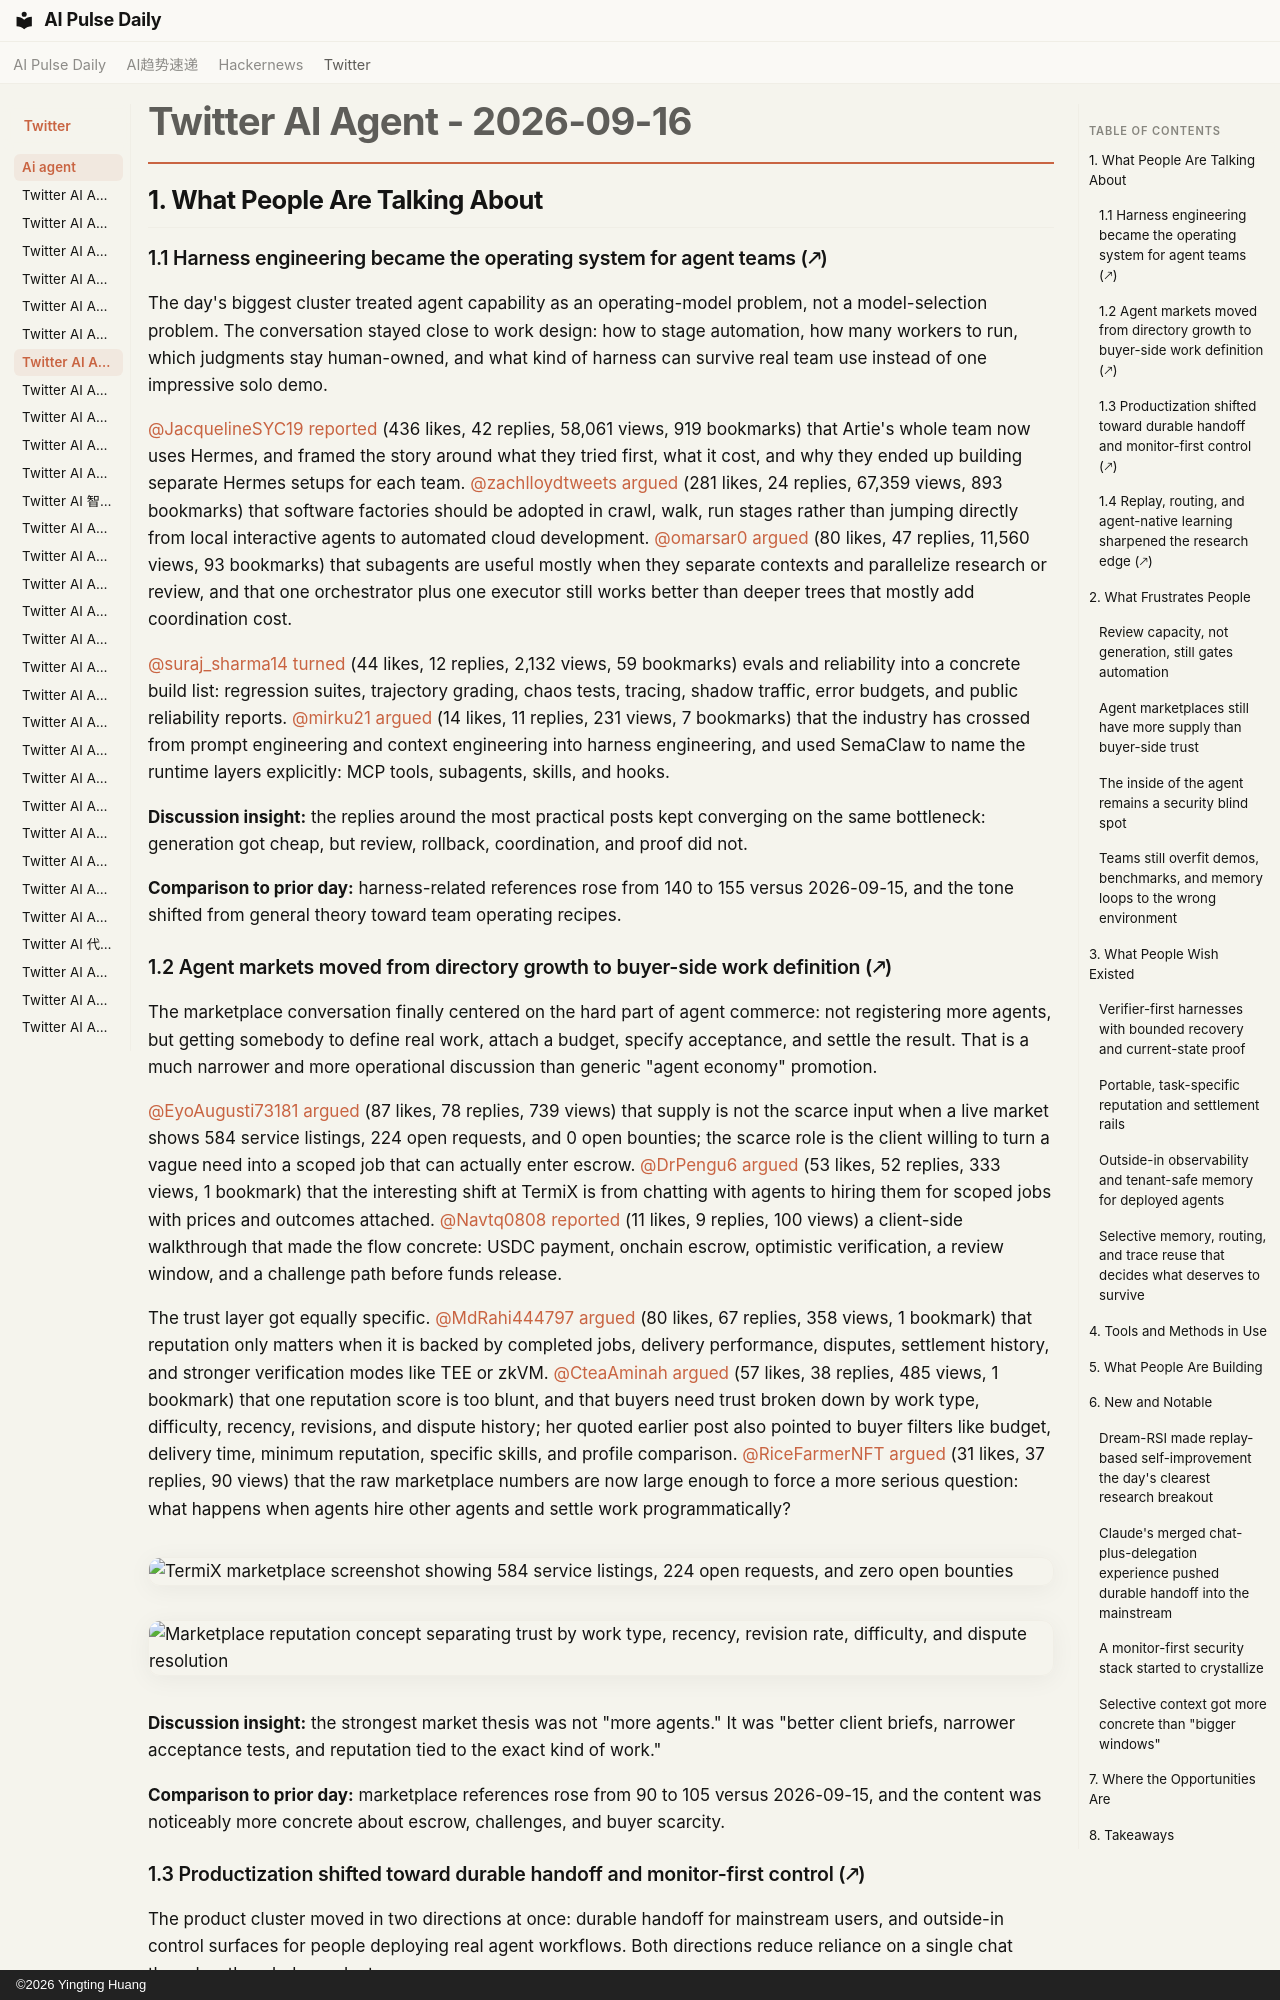

repository: vibewatch/vibewatch.github.io · page: twitter/ai-agent/2026-09-16/index.html · generator: mkdocs · copyright: ©2026 Yingting Huang

# Twitter AI Agent - 2026-09-16

## 1. What People Are Talking About

### 1.1 Harness engineering became the operating system for agent teams (🡕)
The day's biggest cluster treated agent capability as an operating-model problem, not a model-selection problem. The conversation stayed close to work design: how to stage automation, how many workers to run, which judgments stay human-owned, and what kind of harness can survive real team use instead of one impressive solo demo.

[@JacquelineSYC19](https://x.com/JacquelineSYC19) [reported](https://x.com/JacquelineSYC19/status/2100262432413528336) (436 likes, 42 replies, 58,061 views, 919 bookmarks) that Artie's whole team now uses Hermes, and framed the story around what they tried first, what it cost, and why they ended up building separate Hermes setups for each team. [@zachlloydtweets](https://x.com/zachlloydtweets) [argued](https://x.com/zachlloydtweets/status/2099941244063432720) (281 likes, 24 replies, 67,359 views, 893 bookmarks) that software factories should be adopted in crawl, walk, run stages rather than jumping directly from local interactive agents to automated cloud development. [@omarsar0](https://x.com/omarsar0) [argued](https://x.com/omarsar0/status/2100219606405431391) (80 likes, 47 replies, 11,560 views, 93 bookmarks) that subagents are useful mostly when they separate contexts and parallelize research or review, and that one orchestrator plus one executor still works better than deeper trees that mostly add coordination cost.

[@suraj_sharma14](https://x.com/suraj_sharma14) [turned](https://x.com/suraj_sharma14/status/2100200529507082385) (44 likes, 12 replies, 2,132 views, 59 bookmarks) evals and reliability into a concrete build list: regression suites, trajectory grading, chaos tests, tracing, shadow traffic, error budgets, and public reliability reports. [@mirku21](https://x.com/mirku21) [argued](https://x.com/mirku21/status/2099951672563061045) (14 likes, 11 replies, 231 views, 7 bookmarks) that the industry has crossed from prompt engineering and context engineering into harness engineering, and used SemaClaw to name the runtime layers explicitly: MCP tools, subagents, skills, and hooks.

**Discussion insight:** the replies around the most practical posts kept converging on the same bottleneck: generation got cheap, but review, rollback, coordination, and proof did not.

**Comparison to prior day:** harness-related references rose from 140 to 155 versus 2026-09-15, and the tone shifted from general theory toward team operating recipes.

### 1.2 Agent markets moved from directory growth to buyer-side work definition (🡕)
The marketplace conversation finally centered on the hard part of agent commerce: not registering more agents, but getting somebody to define real work, attach a budget, specify acceptance, and settle the result. That is a much narrower and more operational discussion than generic "agent economy" promotion.

[@EyoAugusti73181](https://x.com/EyoAugusti73181) [argued](https://x.com/EyoAugusti73181/status/2100303971218837907) (87 likes, 78 replies, 739 views) that supply is not the scarce input when a live market shows 584 service listings, 224 open requests, and 0 open bounties; the scarce role is the client willing to turn a vague need into a scoped job that can actually enter escrow. [@DrPengu6](https://x.com/DrPengu6) [argued](https://x.com/DrPengu6/status/2100014983006335035) (53 likes, 52 replies, 333 views, 1 bookmark) that the interesting shift at TermiX is from chatting with agents to hiring them for scoped jobs with prices and outcomes attached. [@Navtq0808](https://x.com/Navtq0808) [reported](https://x.com/Navtq0808/status/2100213984922329448) (11 likes, 9 replies, 100 views) a client-side walkthrough that made the flow concrete: USDC payment, onchain escrow, optimistic verification, a review window, and a challenge path before funds release.

The trust layer got equally specific. [@MdRahi444797](https://x.com/MdRahi444797) [argued](https://x.com/MdRahi444797/status/2100147247686017237) (80 likes, 67 replies, 358 views, 1 bookmark) that reputation only matters when it is backed by completed jobs, delivery performance, disputes, settlement history, and stronger verification modes like TEE or zkVM. [@CteaAminah](https://x.com/CteaAminah) [argued](https://x.com/CteaAminah/status/2099979292826628410) (57 likes, 38 replies, 485 views, 1 bookmark) that one reputation score is too blunt, and that buyers need trust broken down by work type, difficulty, recency, revisions, and dispute history; her quoted earlier post also pointed to buyer filters like budget, delivery time, minimum reputation, specific skills, and profile comparison. [@RiceFarmerNFT](https://x.com/RiceFarmerNFT) [argued](https://x.com/RiceFarmerNFT/status/2100203431382421538) (31 likes, 37 replies, 90 views) that the raw marketplace numbers are now large enough to force a more serious question: what happens when agents hire other agents and settle work programmatically?

![TermiX marketplace screenshot showing 584 service listings, 224 open requests, and zero open bounties](https://pbs.twimg.com/media/HSXHUd3WgAA3yhD.jpg)

![Marketplace reputation concept separating trust by work type, recency, revision rate, difficulty, and dispute resolution](https://pbs.twimg.com/media/HSSgB3ZbwAAT_Se.jpg)

**Discussion insight:** the strongest market thesis was not "more agents." It was "better client briefs, narrower acceptance tests, and reputation tied to the exact kind of work."

**Comparison to prior day:** marketplace references rose from 90 to 105 versus 2026-09-15, and the content was noticeably more concrete about escrow, challenges, and buyer scarcity.
